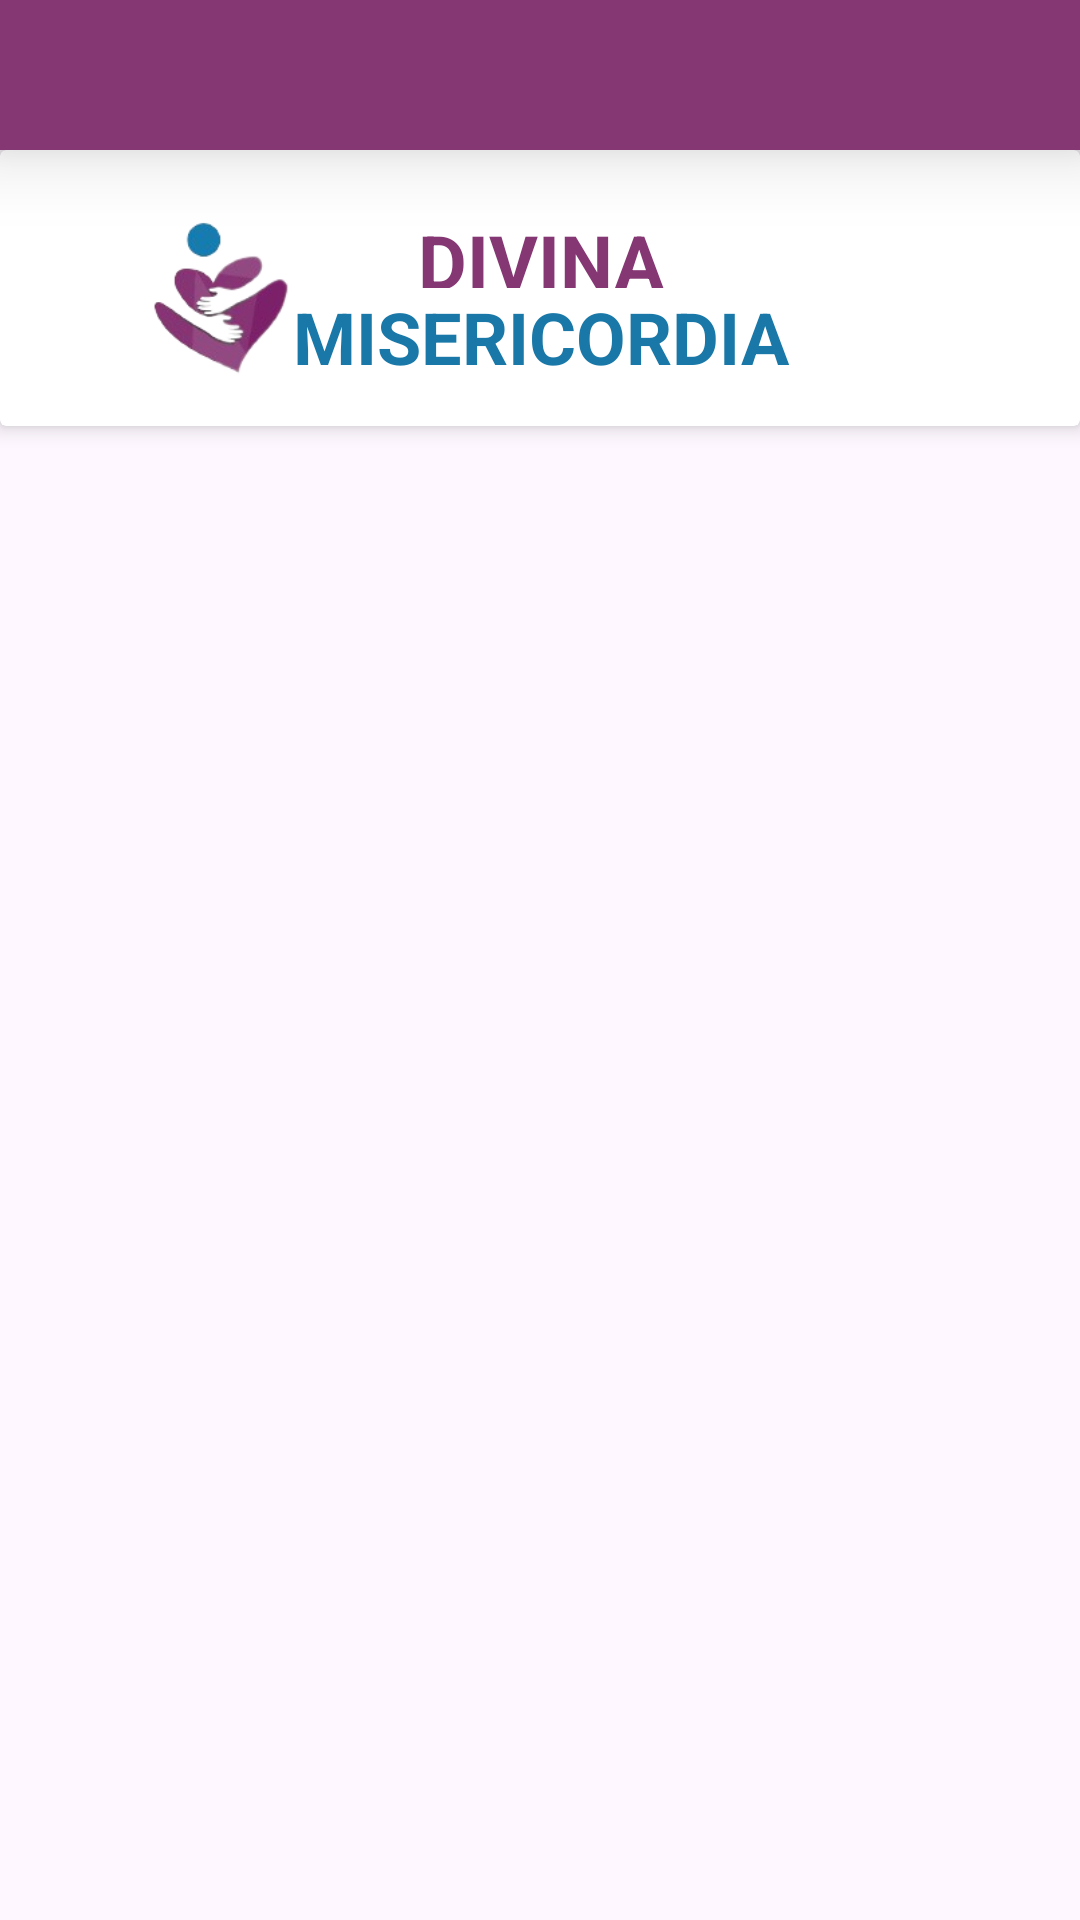

This screen was rendered from an Android layout file. Write that file and the resources it references.
<!-- AndroidManifest.xml: application theme Theme.App_DivinaMisericordia -->
<!-- res/layout/componentes.xml -->
<?xml version="1.0" encoding="utf-8"?>
<LinearLayout xmlns:android="http://schemas.android.com/apk/res/android"
    xmlns:app="http://schemas.android.com/apk/res-auto"
    android:layout_width="match_parent"
    android:layout_height="150dp"
    android:orientation="vertical">

    <androidx.cardview.widget.CardView
        android:layout_width="match_parent"
        android:layout_height="50dp"
        app:cardBackgroundColor="#853773"
        app:cardCornerRadius="0dp"
        app:cardElevation="15dp"/>

    <androidx.cardview.widget.CardView
        android:layout_width="match_parent"
        android:layout_height="92dp"
        app:cardElevation="4dp"
        app:contentPaddingTop="10sp">

        <androidx.constraintlayout.widget.ConstraintLayout
            android:layout_width="match_parent"
            android:layout_height="match_parent">

            <ImageView
                android:id="@+id/imageView9"
                android:layout_width="wrap_content"
                android:layout_height="67dp"
                app:layout_constraintBottom_toBottomOf="parent"
                app:layout_constraintStart_toStartOf="parent"
                app:layout_constraintTop_toTopOf="parent"
                app:srcCompat="@drawable/logoapp" />
        </androidx.constraintlayout.widget.ConstraintLayout>

        <LinearLayout
            android:layout_width="match_parent"
            android:layout_height="62dp"
            android:orientation="vertical"
            android:paddingTop="10sp">

            <TextView
                android:id="@+id/textView6"
                android:layout_width="match_parent"
                android:layout_height="69dp"
                android:layout_weight="1"
                android:drawablePadding="-50dp"
                android:gravity="center"
                android:text="DIVINA"
                android:textAlignment="center"
                android:textColor="#853773"
                android:textSize="25sp"
                android:textStyle="bold" />

            <TextView
                android:id="@+id/textView7"
                android:layout_width="match_parent"
                android:layout_height="69dp"
                android:layout_weight="1"
                android:drawablePadding="-50dp"
                android:gravity="center"
                android:text="MISERICORDIA"
                android:textAlignment="center"
                android:textColor="#1978a7"
                android:textSize="24sp"
                android:textStyle="bold" />

        </LinearLayout>

    </androidx.cardview.widget.CardView>

</LinearLayout>
<!-- resources referenced by this layout -->
<resources>
  <!-- drawable logoapp: png bitmap (drawable, 16685 bytes) -->
  <style name="Theme.App_DivinaMisericordia" parent="Base.Theme.App_DivinaMisericordia" />
  <style name="Base.Theme.App_DivinaMisericordia" parent="Theme.Material3.DayNight.NoActionBar">
          
          
          <item name="android:statusBarColor">@color/colorStatusBar</item>
  
      </style>
  <color name="colorStatusBar">#853773</color>
</resources>
